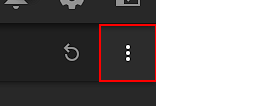
Task: Load the AMD GPU settings and start nicehash.
Workflow: AMD_LoadProfile

Step 1: click on the push button '_button' in window 'Radeon Software' (radeonsoftware.exe)

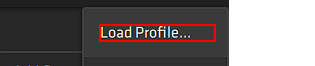
Step 2: click on the text 'Load Profile..._text_text' in window 'Radeon Software' (radeonsoftware.exe)

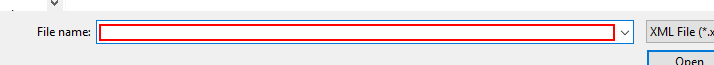
Step 3: type "absolutePath" in window 'Select Wattman Settings' (radeonsoftware.exe)

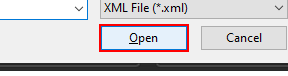
Step 4: click in window 'Select Wattman Settings' (radeonsoftware.exe)
